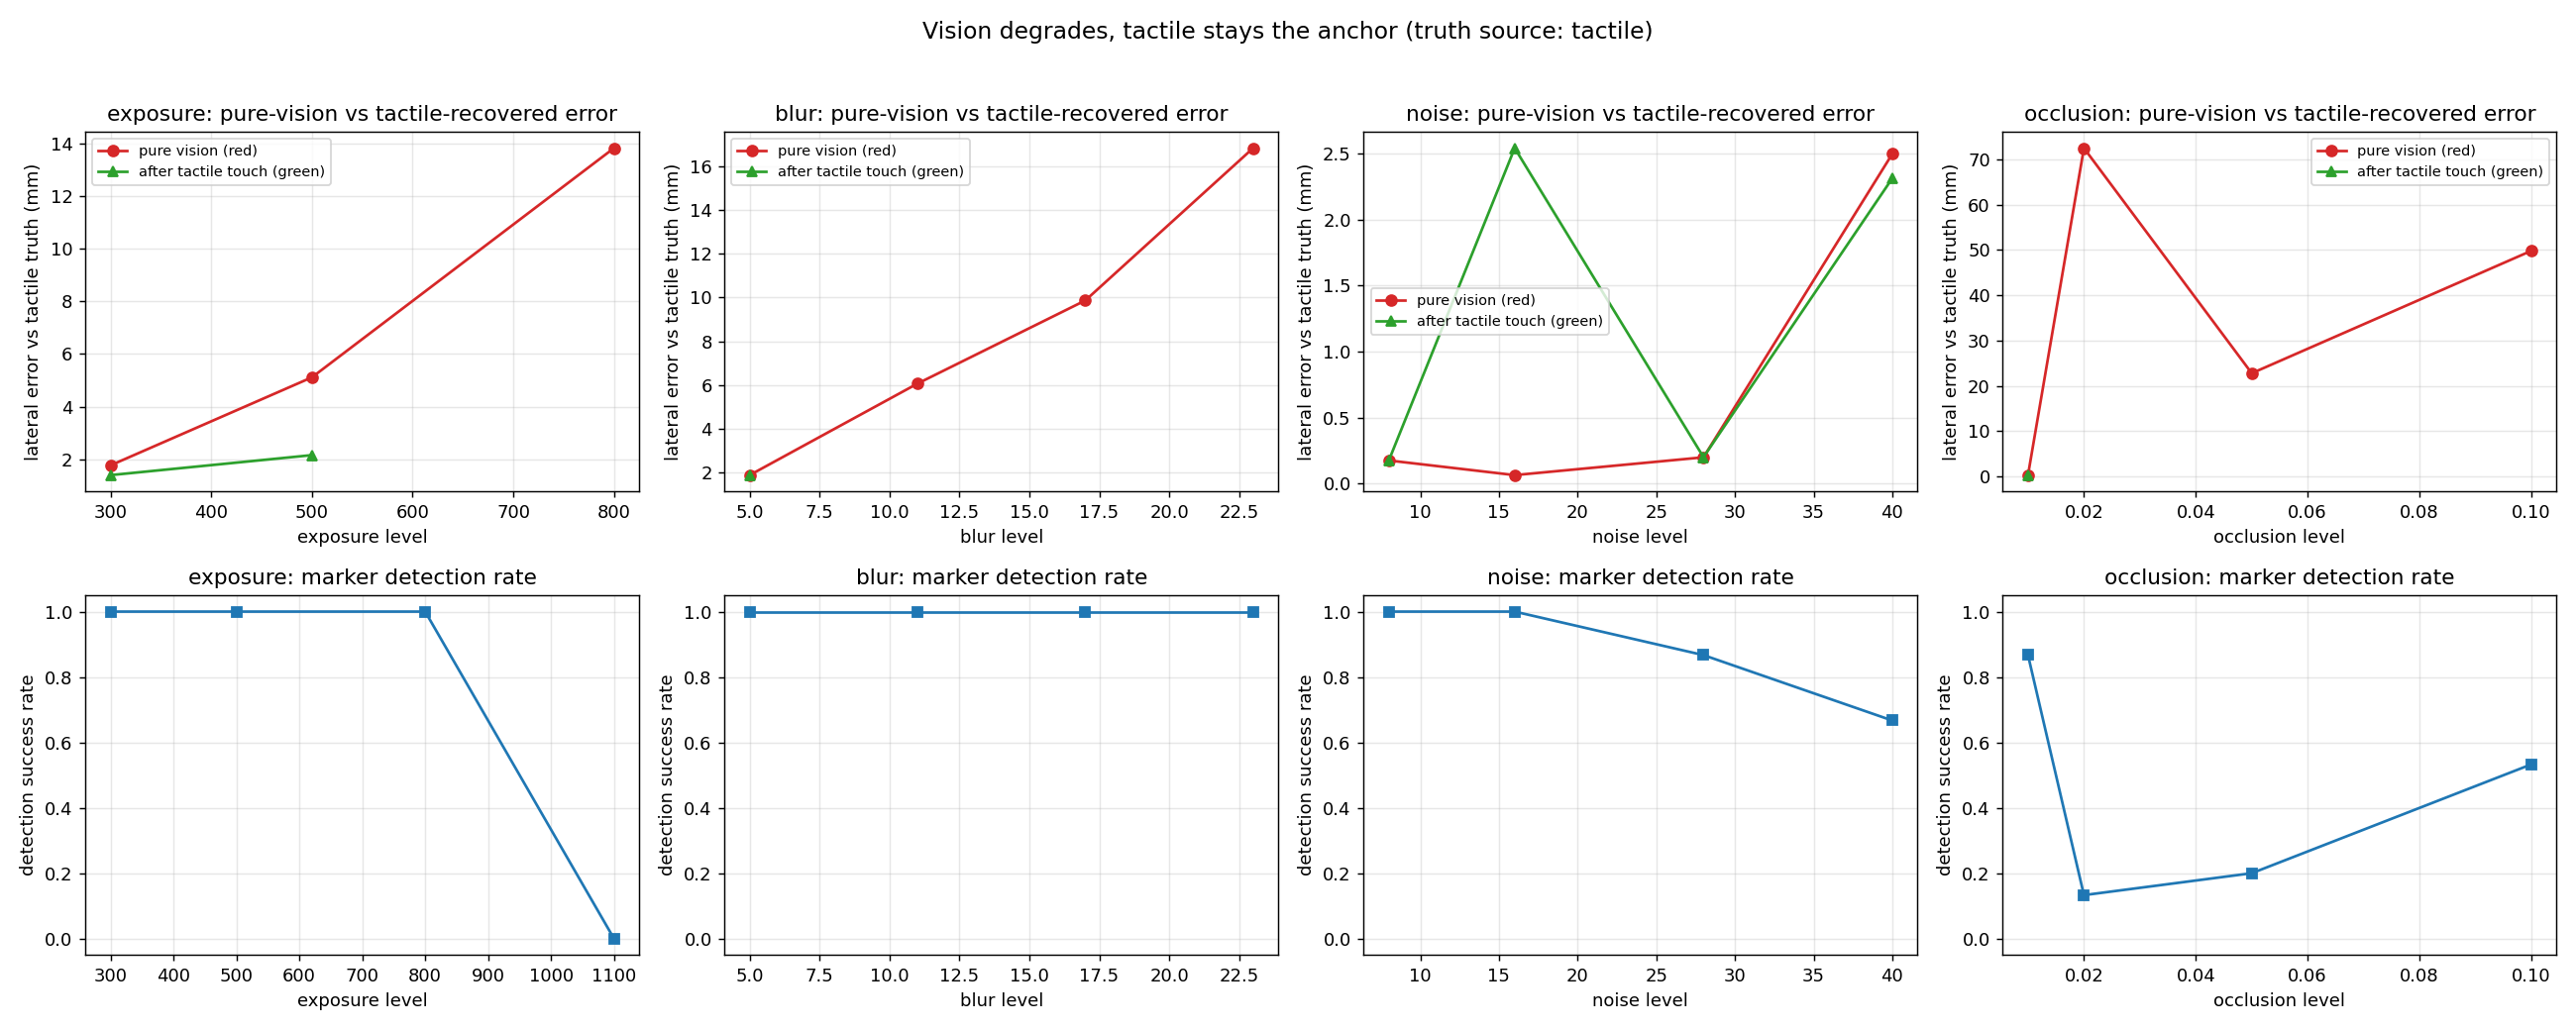

Data behind this chart, as committed beside it:
# TRUTH source=tactile p_base_true_mm=(3…, 133.701, 2.358) exposure=166.0 gain=64.0 auto_exp…
family, level, side, exposure_actual, gain_actual, detect_rate, jitter_x_mm, jitter_y_mm, jitter_z_mm, pred_x_mm, pred_y_mm, pred_z_mm, lateral_err_vs_truth_mm, z_err_vs_truth_mm, lateral_drift_vs_clean_mm, recovered_lateral_mm, recover_touched, recover_skipped
clean, 0, , , , 1.0, 0.028, 0.039, 0.22, 302.5, 133.7, 1.78, 0.031, -0.579, 0.031, , , 
exposure, 1100, , 1100, 64.0, 0.0, , , , , , , , , , , , 
exposure, 800, , 800.0, 64.0, 1.0, 0.102, 0.142, 0.652, 300.7, 120, -9.69, 13.83, -12.05, 13.83, , 0, 0
exposure, 500, , 500.0, 64.0, 1.0, 0.018, 0.037, 0.199, 301.7, 128.7, -2.46, 5.114, -4.82, 5.113, 2.156, 1, 0
exposure, 300, , 300.0, 64.0, 1.0, 0.028, 0.044, 0.235, 302, 132.0, 0.47, 1.768, -1.887, 1.767, 1.396, 1, 0
blur, 5, , , , 1.0, 0.017, 0.031, 0.173, 302.3, 131.8, 0.02, 1.881, -2.339, 1.881, 1.881, 1, 0
blur, 11, , , , 1.0, 0.019, 0.029, 0.2, 302, 127.7, -3.51, 6.065, -5.871, 6.065, , 0, 0
blur, 17, , , , 1.0, 0.023, 0.092, 0.457, 302.1, 123.8, -6.53, 9.865, -8.891, 9.865, , 0, 0
blur, 23, , , , 1.0, 0.173, 0.125, 1.126, 300.1, 117, -13.13, 16.83, -15.49, 16.83, , 0, 0
noise, 8, , , , 1.0, 0.03, 0.085, 0.483, 302.4, 133.5, 1.68, 0.175, -0.681, 0.175, 0.175, 1, 0
noise, 16, , , , 1.0, 0.082, 0.152, 0.913, 302.5, 133.7, 1.89, 0.064, -0.463, 0.065, 2.541, 1, 0
noise, 28, , , , 0.867, 1.34, 3.145, 22.83, 302.5, 133.9, 1.87, 0.199, -0.484, 0.2, 0.2, 1, 0
noise, 40, , , , 0.667, 0.624, 1.892, 9.142, 302.7, 136.2, 3.73, 2.497, 1.367, 2.497, 2.312, 1, 0
occlusion, 0.01, left, , , 0.867, 0.594, 6.939, 42.53, 302.5, 133.4, 1.49, 0.264, -0.868, 0.264, 0.264, 1, 0
occlusion, 0.02, left, , , 0.133, 0.285, 1.192, 2.888, 295.3, 61.54, -62.82, 72.52, -65.18, 72.52, , 0, 1
occlusion, 0.05, left, , , 0.2, 0.01, 0.041, 0.209, 298.9, 111.2, -17.74, 22.77, -20.1, 22.77, , 0, 0
occlusion, 0.1, left, , , 0.533, 0.015, 0.027, 0.186, 294.5, 84.51, -41.32, 49.84, -43.68, 49.84, , 0, 1
